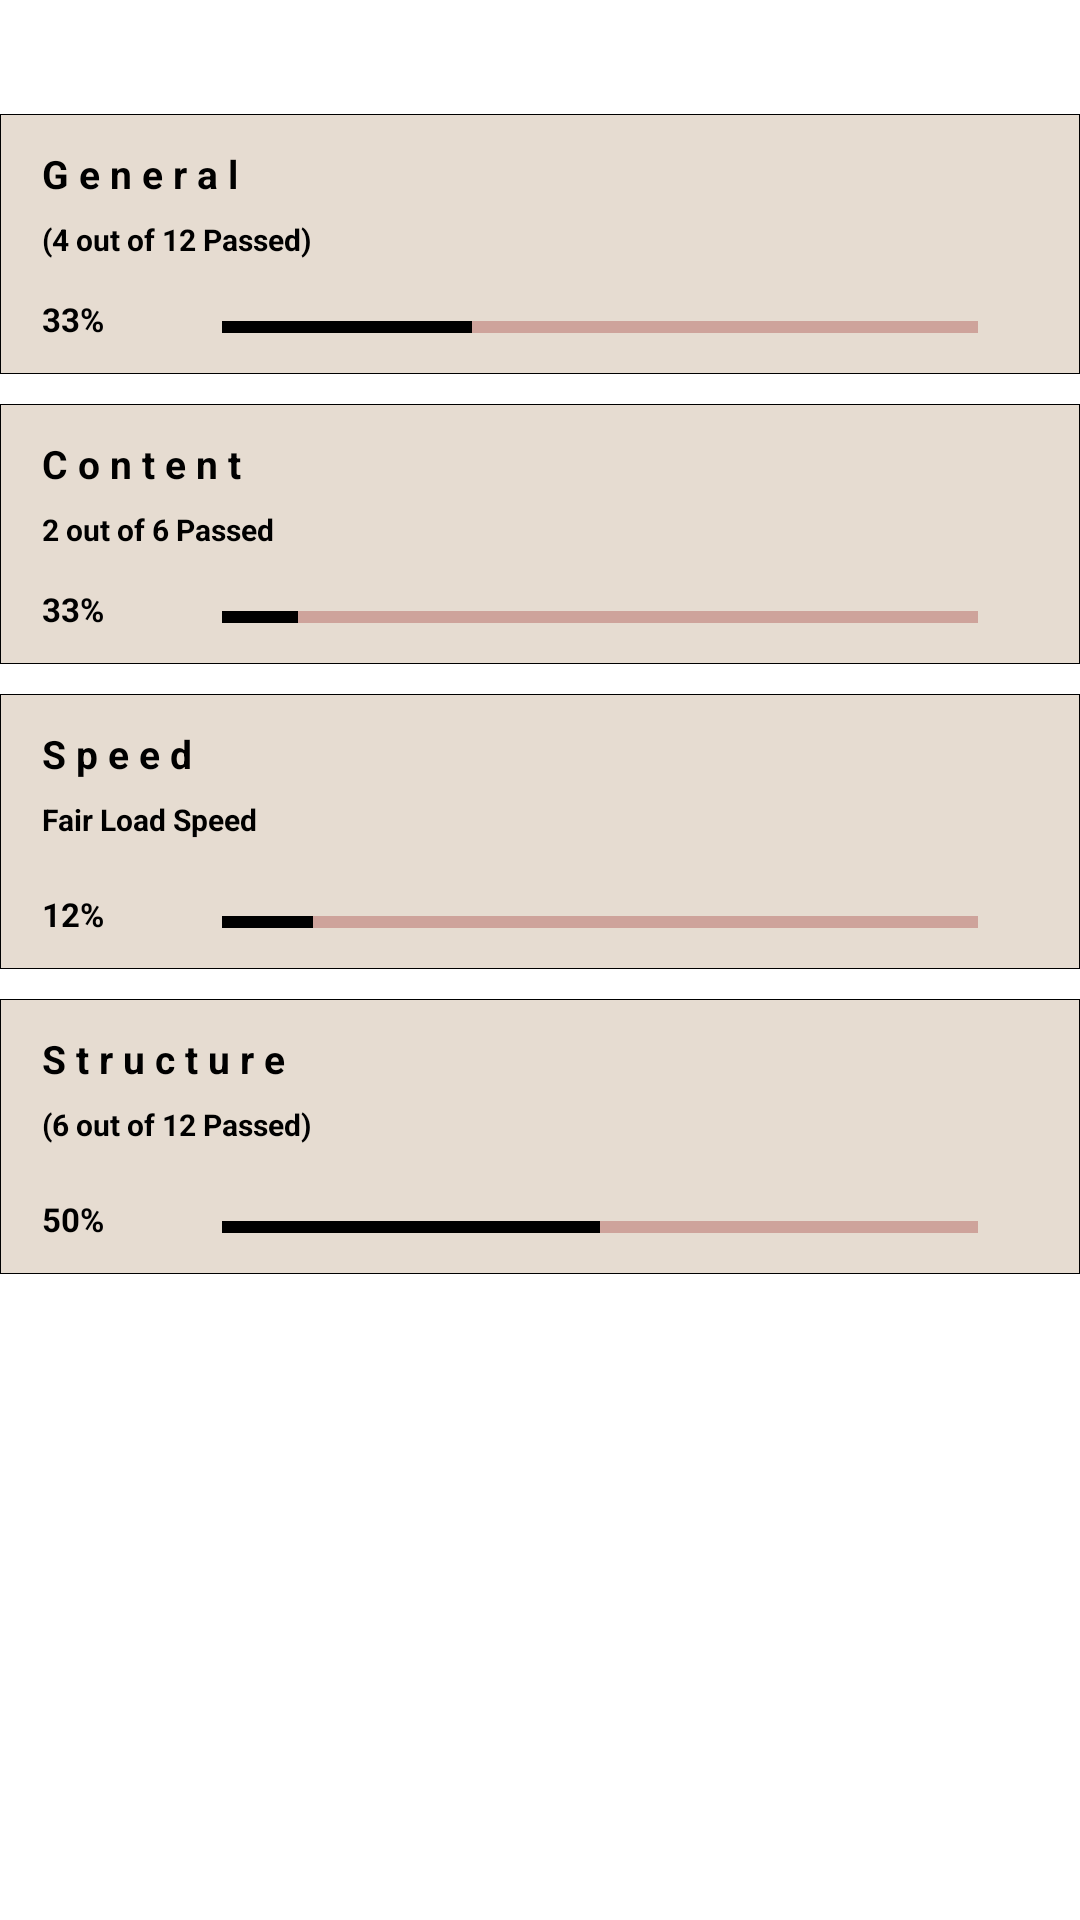

Produce the Android XML layout that renders to this screen, including the resource entries it uses.
<!-- AndroidManifest.xml: application theme Theme.SEOToolForWebDesignersAnalyseTagsOrKeywordsWithIndepthSuggestions -->
<!-- res/layout/red_close_with_bckg.xml -->
<?xml version="1.0" encoding="utf-8"?>

<androidx.constraintlayout.widget.ConstraintLayout xmlns:android="http://schemas.android.com/apk/res/android"
    xmlns:app="http://schemas.android.com/apk/res-auto"
    android:layout_width="match_parent"
    android:layout_height="match_parent">

    
    <androidx.constraintlayout.widget.ConstraintLayout
        android:layout_width="match_parent"
        android:layout_height="wrap_content"
        app:layout_constraintStart_toStartOf="parent"
        app:layout_constraintTop_toTopOf="parent"
        android:layout_marginTop="38dp"
        android:background="@drawable/element_surrounding_new"

        android:paddingTop="6dp"
        android:paddingBottom="8dp"
        android:paddingLeft="14dp"
        android:paddingRight="34dp"

        android:id="@+id/CL1"
        >

        <TextView
            android:layout_width="wrap_content"
            android:layout_height="wrap_content"
            android:textColor="#000000"
            android:id="@+id/tvg1"
            app:layout_constraintStart_toStartOf="parent"
            app:layout_constraintTop_toTopOf="parent"
            android:layout_marginTop="5dp"
            android:textSize="13dp"
            android:textStyle="bold"
            android:text="G e n e r a l"
            />
        <TextView
            android:layout_width="wrap_content"
            android:layout_height="wrap_content"
            android:textColor="#000000"
            android:textStyle="bold"
            android:textSize="10dp"
            android:text="(4 out of 12 Passed)"
            android:id="@+id/genTVid"
            app:layout_constraintStart_toStartOf="parent"
            app:layout_constraintTop_toTopOf="parent"
            android:layout_marginTop="29dp"
            />
        <ProgressBar
            android:id="@+id/progressGEN"
            style="?android:attr/progressBarStyleHorizontal"
            android:layout_width="match_parent"
            android:layout_height="15dp"
            android:max="100"
            app:layout_constraintTop_toBottomOf="@id/genTVid"
            app:layout_constraintStart_toStartOf="parent"

            android:layout_marginTop="15dp"
            android:layout_marginLeft="60dp"
            android:progress="33"
            android:progressBackgroundTint="#880002"
            android:progressTint="#000000"
            />
        <TextView
            android:layout_width="wrap_content"
            android:layout_height="wrap_content"
            app:layout_constraintTop_toTopOf="@id/progressGEN"
             android:text="33%"
            android:textStyle="bold"
            android:layout_marginTop="-3dp"
            app:layout_constraintStart_toStartOf="parent"
            android:textColor="#000000"
            android:layout_marginRight="5dp"
            android:textSize="11dp"
            android:id="@+id/genTVscore"
            />

    </androidx.constraintlayout.widget.ConstraintLayout>
    
    <androidx.constraintlayout.widget.ConstraintLayout
        android:layout_width="match_parent"
        android:layout_height="wrap_content"
        app:layout_constraintStart_toStartOf="parent"
        app:layout_constraintTop_toBottomOf="@id/CL1"
        android:layout_marginTop="10dp"
        android:background="@drawable/element_surrounding_new"

        android:paddingTop="6dp"
        android:paddingBottom="8dp"
        android:paddingLeft="14dp"
        android:paddingRight="34dp"

        android:id="@+id/CL2"
        >

        <TextView
            android:layout_width="wrap_content"
            android:layout_height="wrap_content"
            android:textColor="#000000"
            android:textSize="13dp"
            android:textStyle="bold"
            android:id="@+id/tvg2"
            app:layout_constraintStart_toStartOf="parent"
            app:layout_constraintTop_toTopOf="parent"
            android:layout_marginTop="5dp"
            android:text="C o n t e n t"
            />
        <TextView
            android:layout_width="wrap_content"
            android:layout_height="wrap_content"
            android:textColor="#000000"
            android:textSize="10dp"
            android:textStyle="bold"
            android:text="2 out of 6 Passed"
            android:id="@+id/conTVid"
            app:layout_constraintStart_toStartOf="parent"
            app:layout_constraintTop_toTopOf="parent"
            android:layout_marginTop="29dp"
            />
        <ProgressBar
            android:id="@+id/progressCON"
            style="?android:attr/progressBarStyleHorizontal"
            android:layout_width="match_parent"
            android:layout_height="15dp"
            android:max="100"
            app:layout_constraintTop_toBottomOf="@id/conTVid"
            app:layout_constraintStart_toStartOf="parent"

            android:layout_marginTop="15dp"
            android:layout_marginLeft="60dp"
            android:progress="10"
            android:progressBackgroundTint="#880002"
            android:progressTint="#000000"
            />
        <TextView
            android:layout_width="wrap_content"
            android:layout_height="wrap_content"
            app:layout_constraintTop_toTopOf="@id/progressCON"
             android:text="33%"
            android:textStyle="bold"
            android:layout_marginTop="-3dp"
            app:layout_constraintStart_toStartOf="parent"

            android:textColor="#000000"
            android:layout_marginRight="5dp"
            android:textSize="11dp"
            android:id="@+id/conTVscore"
            />

    </androidx.constraintlayout.widget.ConstraintLayout>
    
    <androidx.constraintlayout.widget.ConstraintLayout
        android:layout_width="match_parent"
        android:layout_height="wrap_content"
        app:layout_constraintStart_toStartOf="parent"
        app:layout_constraintTop_toBottomOf="@id/CL2"
        android:layout_marginTop="10dp"
        android:background="@drawable/element_surrounding_new"

        android:id="@+id/CL3"

        android:paddingTop="6dp"
        android:paddingBottom="8dp"
        android:paddingLeft="14dp"
        android:paddingRight="34dp"

        >

        <TextView
            android:layout_width="wrap_content"
            android:layout_height="wrap_content"
            android:textColor="#000000"
            android:textSize="13dp"
            android:id="@+id/tvg3"
            app:layout_constraintStart_toStartOf="parent"
            app:layout_constraintTop_toTopOf="parent"
            android:layout_marginTop="5dp"
            android:textStyle="bold"
            android:text="S p e e d"
            />
        <TextView
            android:layout_width="wrap_content"
            android:layout_height="wrap_content"
            android:textColor="#000000"
            android:textSize="10dp"
            android:textStyle="bold"
            android:text="Fair Load Speed"
            android:id="@+id/fgpSpeedTVid"
            app:layout_constraintStart_toStartOf="parent"
            app:layout_constraintTop_toTopOf="parent"
            android:layout_marginTop="29dp"
            />
        <ProgressBar
            android:id="@+id/progressSPEED"
            style="?android:attr/progressBarStyleHorizontal"
            android:layout_width="match_parent"
            android:layout_height="15dp"
            android:max="100"
            app:layout_constraintTop_toBottomOf="@id/fgpSpeedTVid"
            app:layout_constraintStart_toStartOf="parent"

            android:layout_marginTop="20dp"
            android:layout_marginLeft="60dp"
            android:progress="12"
            android:progressBackgroundTint="#880002"
            android:progressTint="#000000"
            />
        <TextView
            android:layout_width="wrap_content"
            android:layout_height="wrap_content"
            app:layout_constraintTop_toTopOf="@id/progressSPEED"
             android:text="12%"
            android:textStyle="bold"
            android:layout_marginTop="-3dp"
            android:textColor="#000000"
            android:layout_marginRight="5dp"
            android:textSize="11dp"
            app:layout_constraintStart_toStartOf="parent"

            android:id="@+id/fgpSpeedTVscore"
            />

    </androidx.constraintlayout.widget.ConstraintLayout>
    
    <androidx.constraintlayout.widget.ConstraintLayout
        android:layout_width="match_parent"
        android:layout_height="wrap_content"
        app:layout_constraintStart_toStartOf="parent"
        app:layout_constraintTop_toBottomOf="@id/CL3"
        android:layout_marginTop="10dp"
        android:id="@+id/CL4"
        android:background="@drawable/element_surrounding_new"

        android:paddingTop="6dp"
        android:paddingBottom="8dp"
        android:paddingLeft="14dp"
        android:paddingRight="34dp"

        android:layout_marginBottom="10dp"
        >


        <TextView
            android:layout_width="wrap_content"
            android:layout_height="wrap_content"
            android:textColor="#000000"
            android:textSize="13dp"
            android:textStyle="bold"
            android:id="@+id/tvg4"
            app:layout_constraintStart_toStartOf="parent"
            app:layout_constraintTop_toTopOf="parent"
            android:layout_marginTop="5dp"
            android:text="S t r u c t u r e"
            />
        <TextView
            android:layout_width="wrap_content"
            android:layout_height="wrap_content"
            android:textColor="#000000"
            android:textSize="10dp"
            android:text="(6 out of 12 Passed)"
            android:textStyle="bold"
            android:id="@+id/fgpStrucTVid"
            app:layout_constraintStart_toStartOf="parent"
            app:layout_constraintTop_toTopOf="parent"
            android:layout_marginTop="29dp"
            />
        <ProgressBar
            android:id="@+id/progressSTRUC"
            style="?android:attr/progressBarStyleHorizontal"
            android:layout_width="match_parent"
            android:layout_height="15dp"
            android:max="100"
            app:layout_constraintTop_toBottomOf="@id/fgpStrucTVid"
            app:layout_constraintStart_toStartOf="parent"

            android:layout_marginTop="20dp"
            android:layout_marginLeft="60dp"
            android:progress="50"
            android:progressBackgroundTint="#880002"
            android:progressTint="#000000"
            />
        <TextView
            android:layout_width="wrap_content"
            android:layout_height="wrap_content"
            app:layout_constraintTop_toTopOf="@id/progressSTRUC"
            app:layout_constraintStart_toStartOf="parent"

            android:text="50%"
            android:textStyle="bold"
            android:layout_marginTop="-3dp"
            android:textColor="#000000"
            android:layout_marginRight="5dp"
            android:textSize="11dp"
            android:id="@+id/fgpStrucTVscore"
            />

    </androidx.constraintlayout.widget.ConstraintLayout>


</androidx.constraintlayout.widget.ConstraintLayout>
<!-- resources referenced by this layout -->
<resources>
  <!-- drawable element_surrounding_new (drawable) -->
  <?xml version="1.0" encoding="utf-8"?>
  
  <shape xmlns:android="http://schemas.android.com/apk/res/android">
  
      <corners android:radius="0dp"/>
      <stroke android:width="0.3dp" android:color="#000000" />
      <solid android:color="#E6DCD1"/>
  </shape>
  <style name="Theme.SEOToolForWebDesignersAnalyseTagsOrKeywordsWithIndepthSuggestions" parent="Theme.MaterialComponents.DayNight.DarkActionBar">
          
          <item name="colorPrimary">@color/purple_500</item>
          <item name="colorPrimaryVariant">@color/purple_700</item>
          <item name="colorOnPrimary">@color/white</item>
          
          <item name="colorSecondary">@color/teal_200</item>
          <item name="colorSecondaryVariant">@color/teal_700</item>
          <item name="colorOnSecondary">@color/black</item>
          
          <item name="android:statusBarColor" tools:targetApi="l">?attr/colorPrimaryVariant</item>
          
      </style>
  <color name="purple_500">#AF0100</color>
  <color name="purple_700">#CBBD0201</color>
  <color name="white">#FFFFFFFF</color>
  <color name="teal_200">#FF03DAC5</color>
  <color name="teal_700">#FF018786</color>
  <color name="black">#FF000000</color>
</resources>
